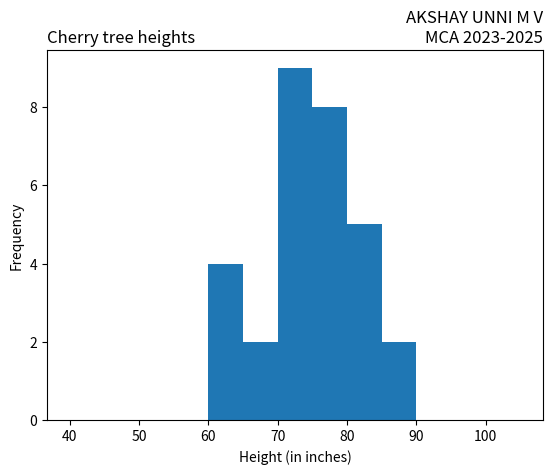

Python code for this plot:
import matplotlib.pyplot as plt
import numpy as np
x = np.random.normal([61, 63, 64, 66, 68, 69, 71, 71.5, 72, 72.5, 73, 73.5, 74,
74.5, 76, 76.2, 76.5, 77, 77.5, 78, 78.5, 79, 79.2, 80, 81, 82, 83, 84, 85, 87])
plt.hist(x, bins=range(40,110,5), )
plt.title('Cherry tree heights',loc='left')
plt.title("AKSHAY UNNI M V\nMCA 2023-2025", loc='right')
plt.xlabel('Height (in inches)')
plt.ylabel('Frequency')
plt.show()